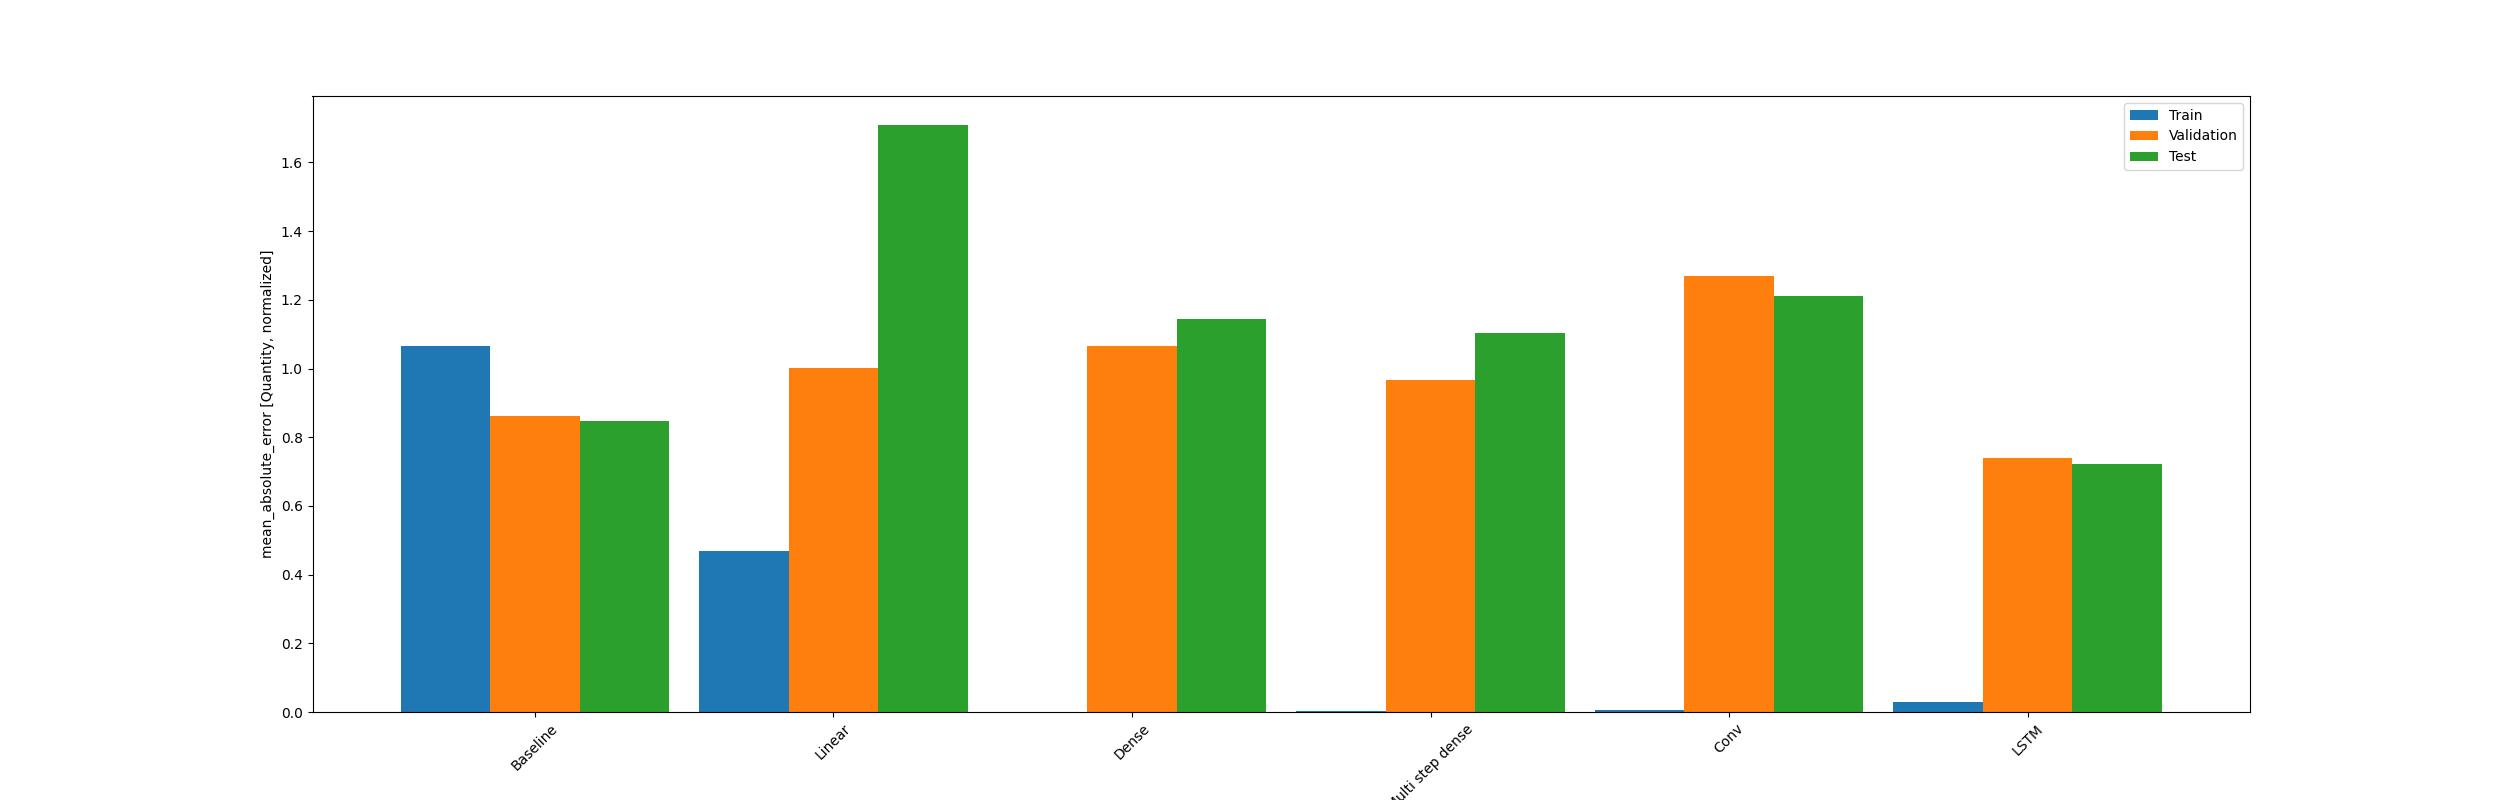

Values plotted in this chart, from the file beside it:
, MSE_Training, MSE_Validation, MSE_Test, MAE_Training, MAE_Validation, MAE_Test
Baseline, 1.99, 1.134, 1.111, 1.067, 0.8629, 0.8459
Linear, 0.3674, 1.635, 3.933, 0.4676, 1.002, 1.708
Dense, 1.6807503300242388e-07, 1.871, 2.429, 0.0002489, 1.065, 1.145
Multi step dense, 1.9965953470091335e-05, 1.478, 1.733, 0.002242, 0.9652, 1.102
Conv, 0.0002754, 2.537, 2.02, 0.006541, 1.27, 1.21
LSTM, 0.002039, 0.8145, 0.765, 0.02852, 0.7394, 0.7226
